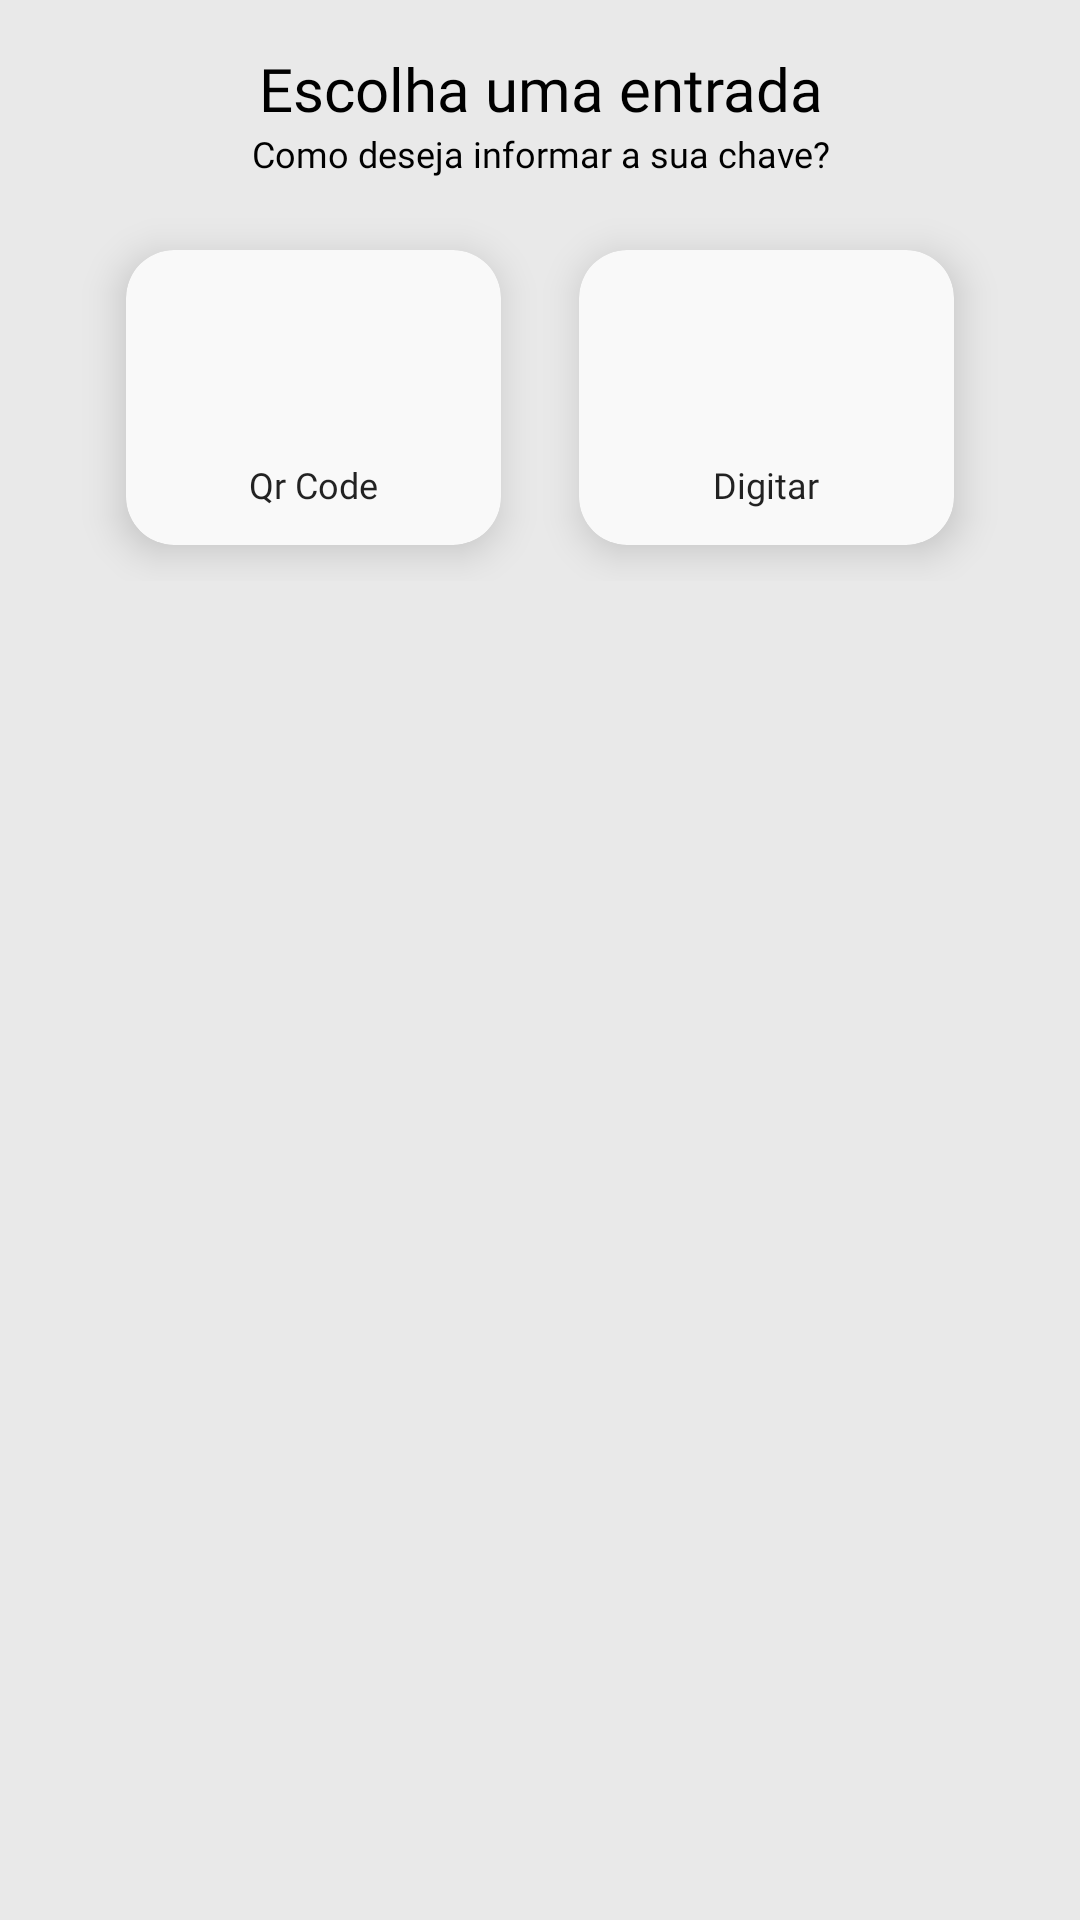

The Android layout XML behind this screen, and the referenced resources:
<!-- AndroidManifest.xml: application theme Theme.MiritiApp -->
<!-- res/layout/alertdialog_choosekeyinput.xml -->
<?xml version="1.0" encoding="utf-8"?>
<LinearLayout xmlns:android="http://schemas.android.com/apk/res/android"
    xmlns:app="http://schemas.android.com/apk/res-auto"
    android:layout_width="match_parent"
    android:layout_height="wrap_content"
    android:background="@color/BackgroundColor"
    android:orientation="vertical"
    android:padding="16dp">

    <TextView
        android:id="@+id/Title"
        android:layout_width="match_parent"
        android:layout_height="wrap_content"
        android:fontFamily="@font/poppins_semibold"
        android:gravity="center"
        android:text="@string/TitleCKI"
        android:textSize="@dimen/TextSizeSmall" />

    <TextView
        android:id="@+id/Description"
        android:layout_width="match_parent"
        android:layout_height="wrap_content"
        android:layout_marginBottom="12dp"
        android:fontFamily="@font/poppins_light"
        android:gravity="center"
        android:text="@string/DescriptionCKI"
        android:textSize="@dimen/TextSizeSmaller" />

    <LinearLayout
        android:layout_width="match_parent"
        android:layout_height="wrap_content"
        android:gravity="center"
        android:orientation="horizontal">

        <Space
            android:layout_width="1dp"
            android:layout_height="wrap_content"
            android:layout_weight="1" />

        <androidx.cardview.widget.CardView
            android:layout_width="wrap_content"
            android:layout_height="wrap_content"
            android:layout_marginTop="12dp"
            android:layout_marginBottom="12dp"
            app:cardBackgroundColor="#F9F9F9"
            app:cardCornerRadius="16dp"
            app:cardElevation="8dp"
            app:cardMaxElevation="12dp">

            <LinearLayout
                android:layout_width="125dp"
                android:layout_height="wrap_content"
                android:gravity="center"
                android:orientation="vertical"
                android:paddingTop="12dp"
                android:paddingBottom="12dp">

                <Button
                    android:id="@+id/BtnQrCode"
                    style="@style/Widget.App.Button.IconOnly.Large"
                    android:layout_width="wrap_content"
                    android:layout_height="wrap_content"
                    android:alpha=".87"
                    android:backgroundTint="@color/Orange"
                    app:icon="@drawable/qrcode"
                    app:iconTint="@color/White"
                    app:iconTintMode="src_in" />

                <TextView
                    android:id="@+id/TitleQrCode"
                    android:layout_width="wrap_content"
                    android:layout_height="wrap_content"
                    android:layout_marginTop="8dp"
                    android:alpha=".87"
                    android:background="@android:color/transparent"
                    android:fontFamily="@font/poppins_semibold"
                    android:text="@string/QrCodeInput"
                    android:textColor="@color/TextColorDark"
                    android:textSize="@dimen/TextSizeSmaller" />

            </LinearLayout>

        </androidx.cardview.widget.CardView>

        <Space
            android:layout_width="1dp"
            android:layout_height="wrap_content"
            android:layout_weight="1" />

        <androidx.cardview.widget.CardView
            android:layout_width="wrap_content"
            android:layout_height="wrap_content"
            android:layout_marginTop="12dp"
            android:layout_marginBottom="12dp"
            app:cardBackgroundColor="#F9F9F9"
            app:cardCornerRadius="16dp"
            app:cardElevation="8dp"
            app:cardMaxElevation="12dp">

            <LinearLayout
                android:layout_width="125dp"
                android:layout_height="wrap_content"
                android:gravity="center"
                android:orientation="vertical"
                android:paddingTop="12dp"
                android:paddingBottom="12dp">

                <Button
                    android:id="@+id/BtnTypeInput"
                    style="@style/Widget.App.Button.IconOnly.Large"
                    android:layout_width="wrap_content"
                    android:layout_height="wrap_content"
                    android:alpha=".87"
                    android:backgroundTint="@color/Orange"
                    app:icon="@drawable/keyboard"
                    app:iconTint="@color/White" />

                <TextView
                    android:id="@+id/TitleTypeInput"
                    android:layout_width="wrap_content"
                    android:layout_height="wrap_content"
                    android:layout_marginTop="8dp"
                    android:alpha=".87"
                    android:background="@android:color/transparent"
                    android:fontFamily="@font/poppins_semibold"
                    android:text="@string/TypeInput"
                    android:textColor="@color/TextColorDark"
                    android:textSize="@dimen/TextSizeSmaller" />
            </LinearLayout>
        </androidx.cardview.widget.CardView>

        <Space
            android:layout_width="1dp"
            android:layout_height="wrap_content"
            android:layout_weight="1" />
    </LinearLayout>
</LinearLayout>
<!-- resources referenced by this layout -->
<resources>
  <color name="BackgroundColor">#E9E9E9</color>
  <color name="Orange">#BF522A</color>
  <color name="TextColorDark">#000</color>
  <color name="White">#DEFFFFFF</color>
  <dimen name="TextSizeSmall">20sp</dimen>
  <dimen name="TextSizeSmaller">12sp</dimen>
  <!-- drawable keyboard: png bitmap (drawable, 6220 bytes) -->
  <!-- drawable qrcode: png bitmap (drawable, 7038 bytes) -->
  <string name="DescriptionCKI">Como deseja informar a sua chave?</string>
  <string name="QrCodeInput">Qr Code</string>
  <string name="TitleCKI">Escolha uma entrada</string>
  <string name="TypeInput">Digitar</string>
  <style name="Widget.App.Button.IconOnly.Large" parent="Widget.Material3.Button.Icon">
          <item name="iconPadding">0dp</item>
          <item name="android:insetTop">0dp</item>
          <item name="android:insetBottom">0dp</item>
          <item name="android:paddingLeft">13dp</item>
          <item name="android:paddingRight">13dp</item>
          <item name="android:minWidth">50dp</item>
          <item name="android:minHeight">50dp</item>
          <item name="iconSize">24dp</item>
      </style>
  <style name="Theme.MiritiApp" parent="Theme.Material3.Light.NoActionBar">
          
          <item name="colorPrimary">@color/Orange</item>
          <item name="colorPrimaryVariant">@color/Black</item>
          <item name="colorOnPrimary">@color/White</item>
          
          <item name="colorSecondary">@color/Black</item>
          <item name="colorSecondaryVariant">@color/Black</item>
          <item name="colorOnSecondary">@color/Black</item>
          
          <item name="android:statusBarColor">@color/Red</item>
          <item name="android:windowLightStatusBar">false</item>
          
          <item name="android:textColor">@color/Black</item>
          <item name="backgroundColor">@color/BackgroundColor</item>
          <item name="colorSurface">@color/Red</item>
  
      </style>
  <color name="Black">#000</color>
  <color name="Red">#A61B40</color>
</resources>
